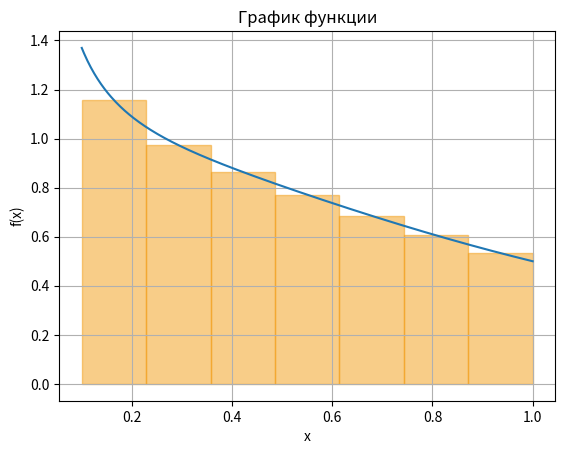

Python code for this plot:
import numpy as np
import matplotlib.pyplot as plt

def f(x):
    return 1 / (x * (np.log(x) ** 2 + 2))

# Границы интегрирования и количество разбиений
a = 0.1
b = 1
n = 7

x_vals = np.linspace(a, b, 400)
y_vals = f(x_vals)

# Шаг разбиения
dx = (b - a) / n

plt.plot(x_vals, y_vals)  # Добавляем график функции
plt.title('График функции')
plt.xlabel('x')
plt.ylabel('f(x)')
plt.grid()

for k in range(1, n+1):
    x_k = a + (k - 0.5) * dx
    f_x_k = f(x_k)
    color = 'blue' if f_x_k < 0 else '#F39C12'
    rect = plt.Rectangle((x_k - dx/2, 0), dx, f_x_k, color=color, alpha=0.5)
    plt.gca().add_patch(rect)

plt.show()  # Отображаем график с прямоугольниками